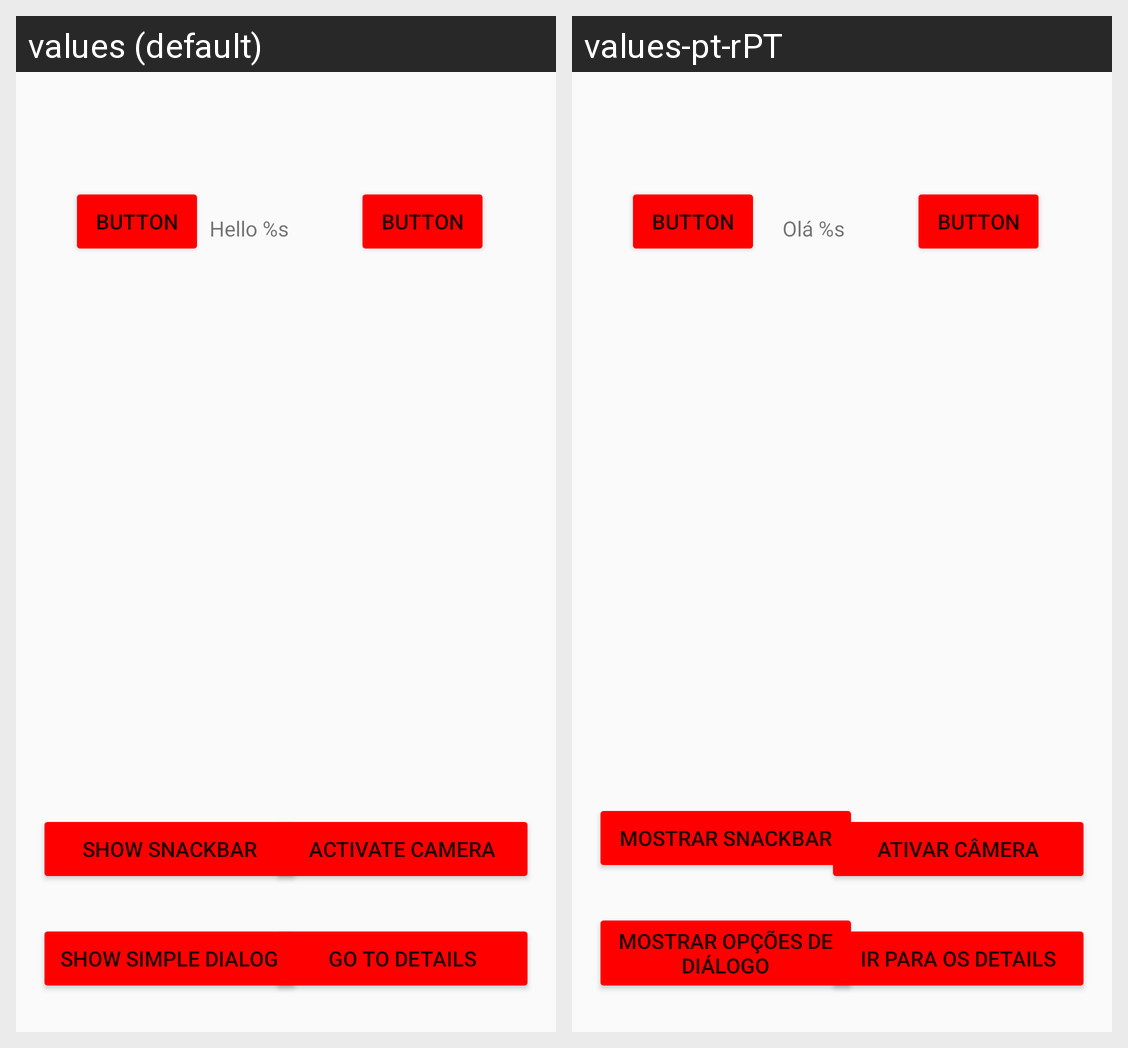

The Android screen above is rendered under two locales of the same app. Produce the string resources it draws, with the default and per-locale values.
Android screen res/layout/activity_main.xml rendered under 2 locales, left to right: values (default), values-pt-rPT. Device: Nexus 5 (rendered at 1080×1920; each locale shown at half size, 540×960, under a caption strip naming it); theme Theme.ATP.
Strings drawn on this screen, with the default value and each locale's value (text and hints the layout hard-codes, and strings that could not be matched under every locale, appear in the picture but are not listed):

greetings
  values: Hello %s
  values-pt-rPT: Olá %s

btn_simpleDialog
  values: Show Simple Dialog
  values-pt-rPT: Mostrar Opções de Diálogo

btn_details
  values: Go to Details
  values-pt-rPT: Ir para os Details

btn_camera
  values: Activate Camera
  values-pt-rPT: Ativar Câmera

btn_snackbar
  values: Show Snackbar
  values-pt-rPT: Mostrar Snackbar
